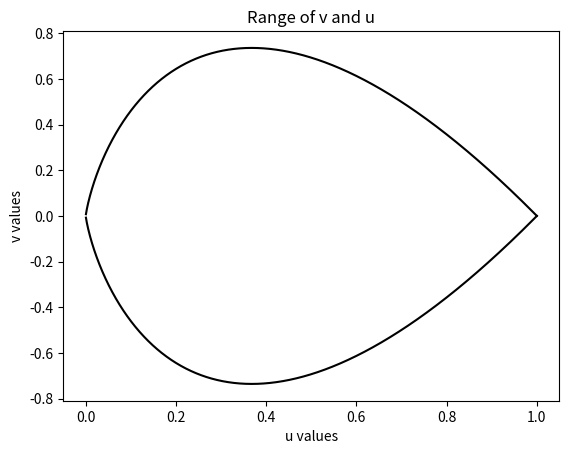
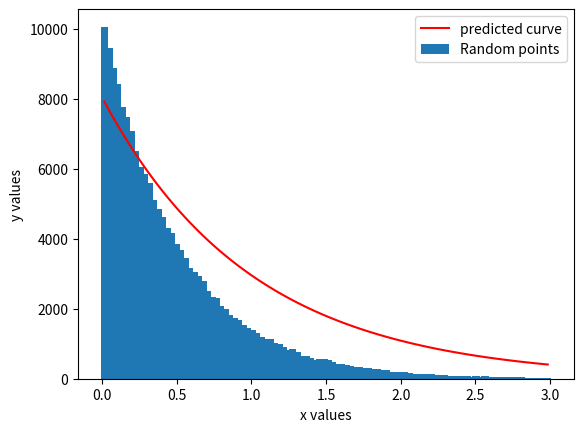

Write Python code to recreate these figures, in order.
import numpy as np
from matplotlib import pyplot as plt

alpha = 1.0

u = np.linspace(0,1,2001)
u = u[1:]  # We skip the zero

# we have u < sqrt(exp(-alpha * r)) so
# log(u^2) = - alpha * (v/u)
# therefore v = (u / alpha) * (-log(u^2))

v = (u / alpha) * (-np.log(u**2))
print('max v is ',v.max())  # Finding the maximum value of v

plt.figure(1)
plt.plot(u,v,'k')
plt.plot(u,-v,'k')
plt.xlabel('u values')
plt.ylabel('v values')
plt.title('Range of v and u')
plt.show()


# The limits on v are between -0.73 and +0.73. 


N = 1000000
u = np.random.rand(N)
# 0.73 seems to be max value of v
v = (np.random.rand(N) * 2 - 1) * 0.73
r = v / u
accept = u < np.exp(-alpha * r)
exp = r[accept]

a, b = np.histogram(exp, 100, range=(0,3))
bb = 0.5 * (b[1:]+b[:-1])
pred = np.exp(-alpha * bb) / np.sqrt(2*np.pi)*np.sum(accept)*(bb[2]-bb[1])
plt.figure(2)
plt.bar(bb,a,0.05, label='Random points')
plt.plot(bb,pred,'r', label='predicted curve')
plt.xlabel('x values')
plt.ylabel('y values')
plt.legend()
plt.show()

# See the figures "PS7_Q3_fig1.png" and "PS7_Q3_fig2.png"


s = len(u)
x = len(exp)
accp = (x / s) * 100
print("The efficiency is", accp, "%")

# This method has an acceptance rate of 67.15%
# It should be noted that the predicted curve and the histograms do not overlap fully.
# The reason for it was not fully understood.
# However, the exponential values were mostly produced using the....
# .... ratio of uniforms method. 
